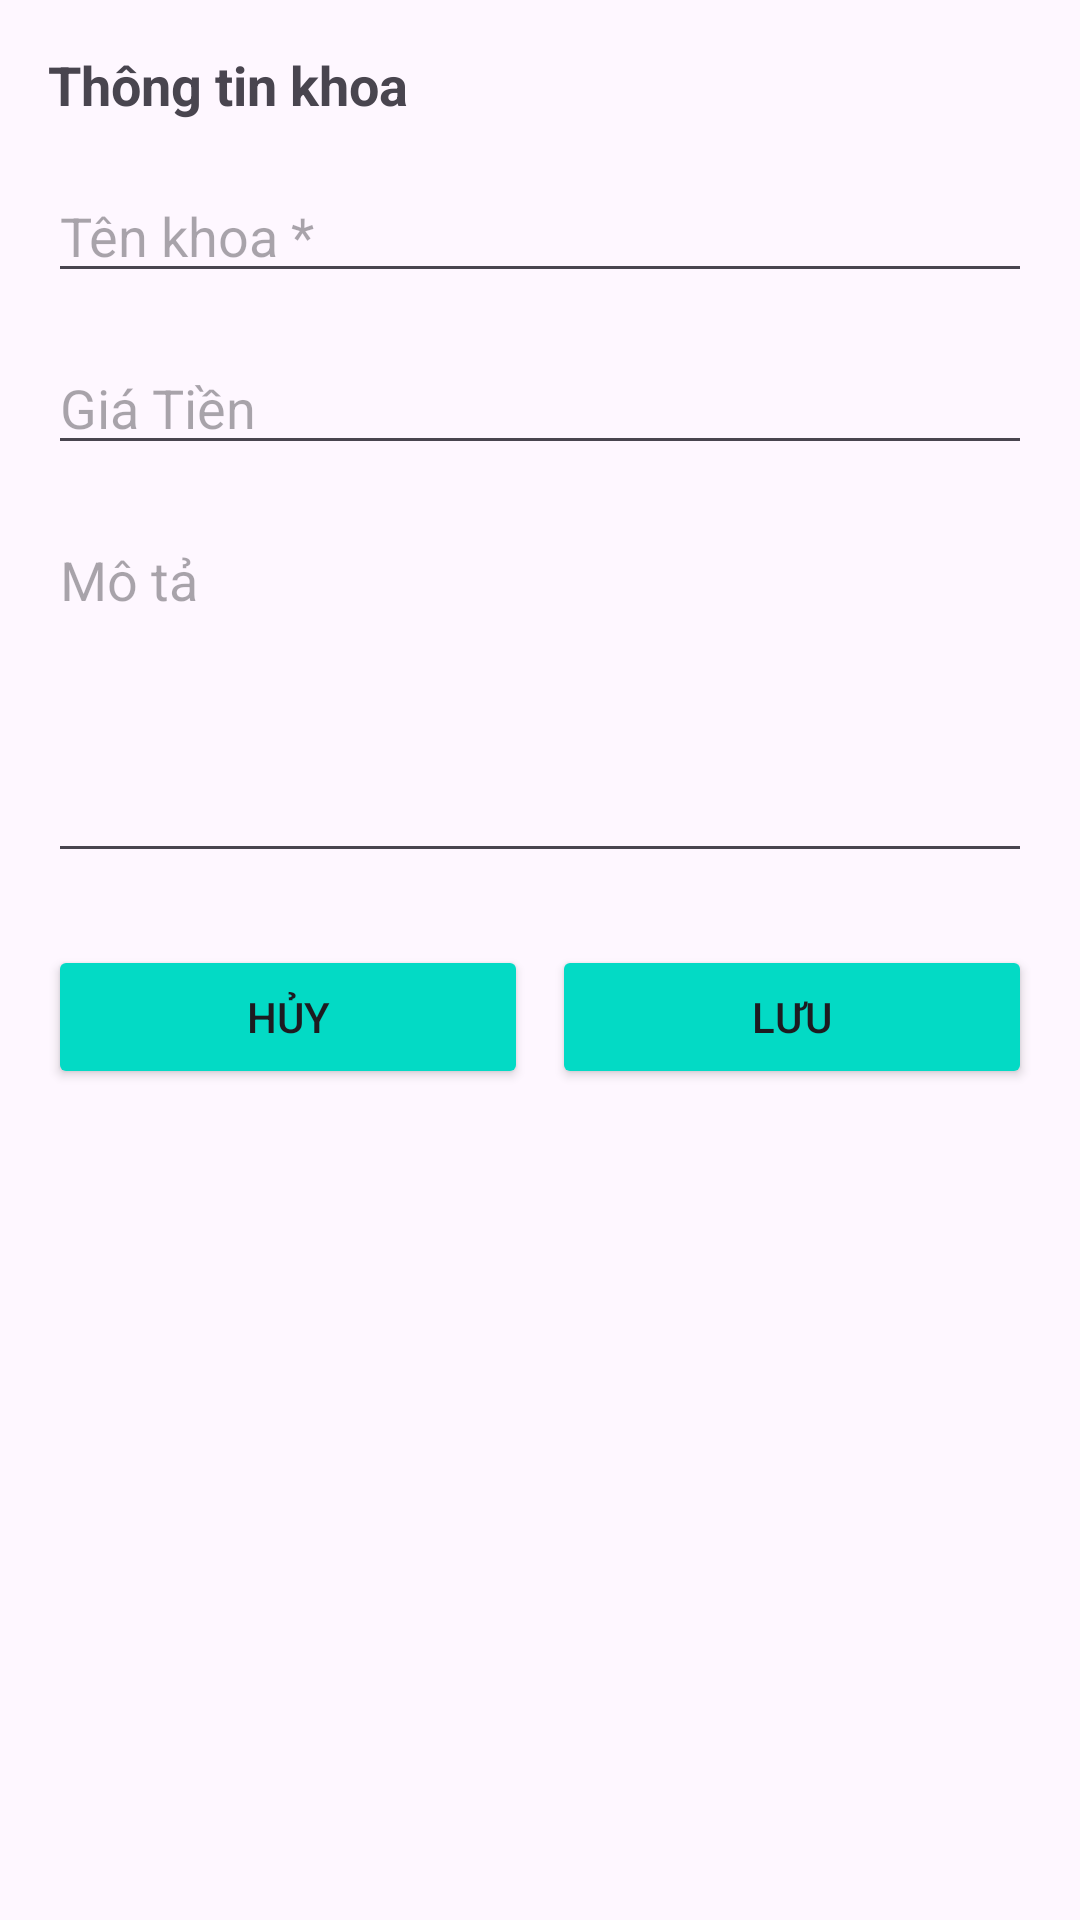

Reconstruct the res/layout file that produces this screen, plus the resources it refers to.
<!-- AndroidManifest.xml: application theme Theme.DoanPhongkham -->
<!-- res/layout/activity_quan_ly_khoa_them_khoa.xml -->
<?xml version="1.0" encoding="utf-8"?>
<RelativeLayout xmlns:android="http://schemas.android.com/apk/res/android"
    xmlns:app="http://schemas.android.com/apk/res-auto"
    xmlns:tools="http://schemas.android.com/tools"
    android:id="@+id/main"
    android:layout_width="match_parent"
    android:layout_height="match_parent"
    android:padding="16dp"
    tools:context=".Admin.QuanLyKhoa_ThemKhoaActivity">

    <ScrollView
        android:layout_width="match_parent"
        android:layout_height="match_parent">

        <LinearLayout
            android:layout_width="match_parent"
            android:layout_height="wrap_content"
            android:orientation="vertical">

            <TextView
                android:layout_width="match_parent"
                android:layout_height="wrap_content"
                android:text="Thông tin khoa"
                android:textSize="18sp"
                android:textStyle="bold"
                android:layout_marginBottom="16dp"/>

            <EditText
                android:id="@+id/themlophocphan_textbox_tenKhoa"
                android:layout_width="match_parent"
                android:layout_height="wrap_content"
                android:layout_marginBottom="16dp"
                android:hint="Tên khoa *"
                android:inputType="text"/>

            <EditText
                android:id="@+id/themlophocphan_textbox_giatienKhoa"
                android:layout_width="match_parent"
                android:layout_height="wrap_content"
                android:layout_marginBottom="16dp"
                android:hint="Giá Tiền"
                android:inputType="number"/>


            <EditText
                android:id="@+id/themKhoa_textbox_MoTa"
                android:layout_width="match_parent"
                android:layout_height="120dp"
                android:layout_marginBottom="24dp"
                android:gravity="top"
                android:hint="Mô tả"
                android:inputType="textMultiLine"/>

            <LinearLayout
                android:layout_width="match_parent"
                android:layout_height="wrap_content"
                android:orientation="horizontal"
                android:weightSum="2">

                <Button
                    android:id="@+id/themlophocphan_button_huy"
                    android:layout_width="0dp"
                    android:layout_height="wrap_content"
                    android:layout_weight="1"
                    android:layout_marginEnd="8dp"
                    android:text="Hủy"
                    android:backgroundTint="@color/colorAccent"/>

                <Button
                    android:id="@+id/themlophocphan_button_luu"
                    android:layout_width="0dp"
                    android:layout_height="wrap_content"
                    android:layout_weight="1"
                    android:text="Lưu"
                    android:backgroundTint="@color/colorAccent"/>
            </LinearLayout>
        </LinearLayout>
    </ScrollView>
</RelativeLayout>
<!-- resources referenced by this layout -->
<resources>
  <color name="colorAccent">#03DAC5</color>
  <style name="Theme.DoanPhongkham" parent="Base.Theme.DoanPhongkham" />
  <style name="Base.Theme.DoanPhongkham" parent="Theme.Material3.DayNight.NoActionBar">
          
          
      </style>
</resources>
